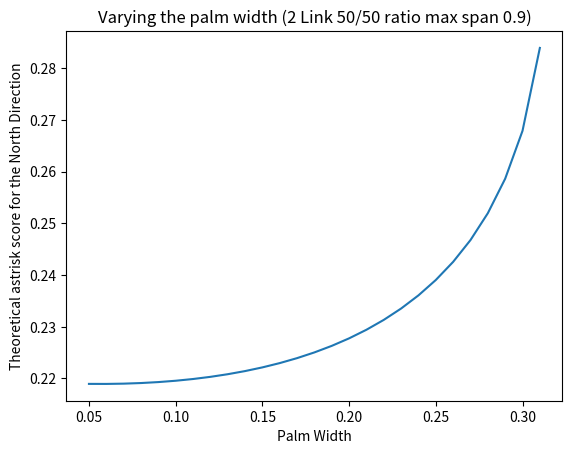

Write the Python code that produced this figure.
#!/usr/bin/python3


from math import pi, sin, cos
import numpy as np
import matplotlib.pyplot as plt


def CalculateDeltY( palm_width, segment_ratio, max_span) -> None:
    # palm_width = palm_width
    # segment_ratio = segment_ratio
    # print(segment_ratio)
    num_segments = len(segment_ratio)
    # max_span = max_span
    object_width = 0.25 * max_span


    if num_segments == 2:
        finger_len = 0.5*(max_span - palm_width) / (segment_ratio[0] + segment_ratio[-1]* sin(120*pi/180))
        y_origin = 0.75* (finger_len*segment_ratio[-1] + ( (finger_len*(segment_ratio[0]))**2 - (palm_width/2)**2)**0.5)
    elif num_segments == 3:
        finger_len = 0.5*(max_span - palm_width) / (segment_ratio[0] + segment_ratio[1] + segment_ratio[-1]* sin(120*pi/180))
        y_origin = 0.75* (finger_len*segment_ratio[-1] + ( (finger_len(segment_ratio[0] + segment_ratio[1]))**2 - (palm_width/2)**2)**0.5)
    y_max = 0.5*object_width + (finger_len**2 - (0.5*(palm_width - object_width))**2)**0.5

    y_delta = y_max - y_origin

    return finger_len, y_delta

# def calculate_dy_v2(palm_with, segment_ratio, max)


if __name__ == '__main__':

    # palm_width = .31
    # max_span = .9
    # segment_ratio = []
    # results = []
    # distal = []
    # # print(len(np.arange(0.1,0.52, 0.02)))
    # for distal_ratio in np.arange(0.1,0.52, 0.01):
    #     # other_ratio = round(((1 - distal_ratio) / 2), 3)
    #     other_ratio = round(1 - distal_ratio, 3)
    #     segment_ratio.append([other_ratio, distal_ratio])
    #     distal.append(distal_ratio) 
    
    # # print(len(segment_ratio))
    # finger_length = []
    # delta_y = []
    # for segment in segment_ratio:

    #     # print(segment)
    #     fl, dy = CalculateDeltY(palm_width=palm_width, segment_ratio=segment, max_span=max_span)
    #     finger_length.append(fl)
    #     delta_y.append(dy)
    
    # # print(results)

    # plt.plot(distal , delta_y) 
    # plt.xlabel('Percent of Finger which is the Distal')
    # plt.ylabel('Theoretical astrisk score for the North Direction')
    # plt.title(f'Varying the Distal Link Percentage (palm width {palm_width} max span {max_span})')
    # plt.show()



    palm_width = np.arange(.05,0.32, 0.01)
    max_span = .9
    segment_ratio = [0.5,0.5]
    results = []
    # distal = 
    
    # print(len(segment_ratio))
    finger_length = []
    delta_y = []
    for palm in palm_width:

        # print(segment)
        fl, dy = CalculateDeltY(palm_width=palm, segment_ratio=segment_ratio, max_span=max_span)
        finger_length.append(fl)
        delta_y.append(dy)

    plt.plot(palm_width , delta_y) 
    plt.xlabel('Palm Width')
    plt.ylabel('Theoretical astrisk score for the North Direction')
    plt.title('Varying the palm width (2 Link 50/50 ratio max span 0.9)')
    plt.show()
